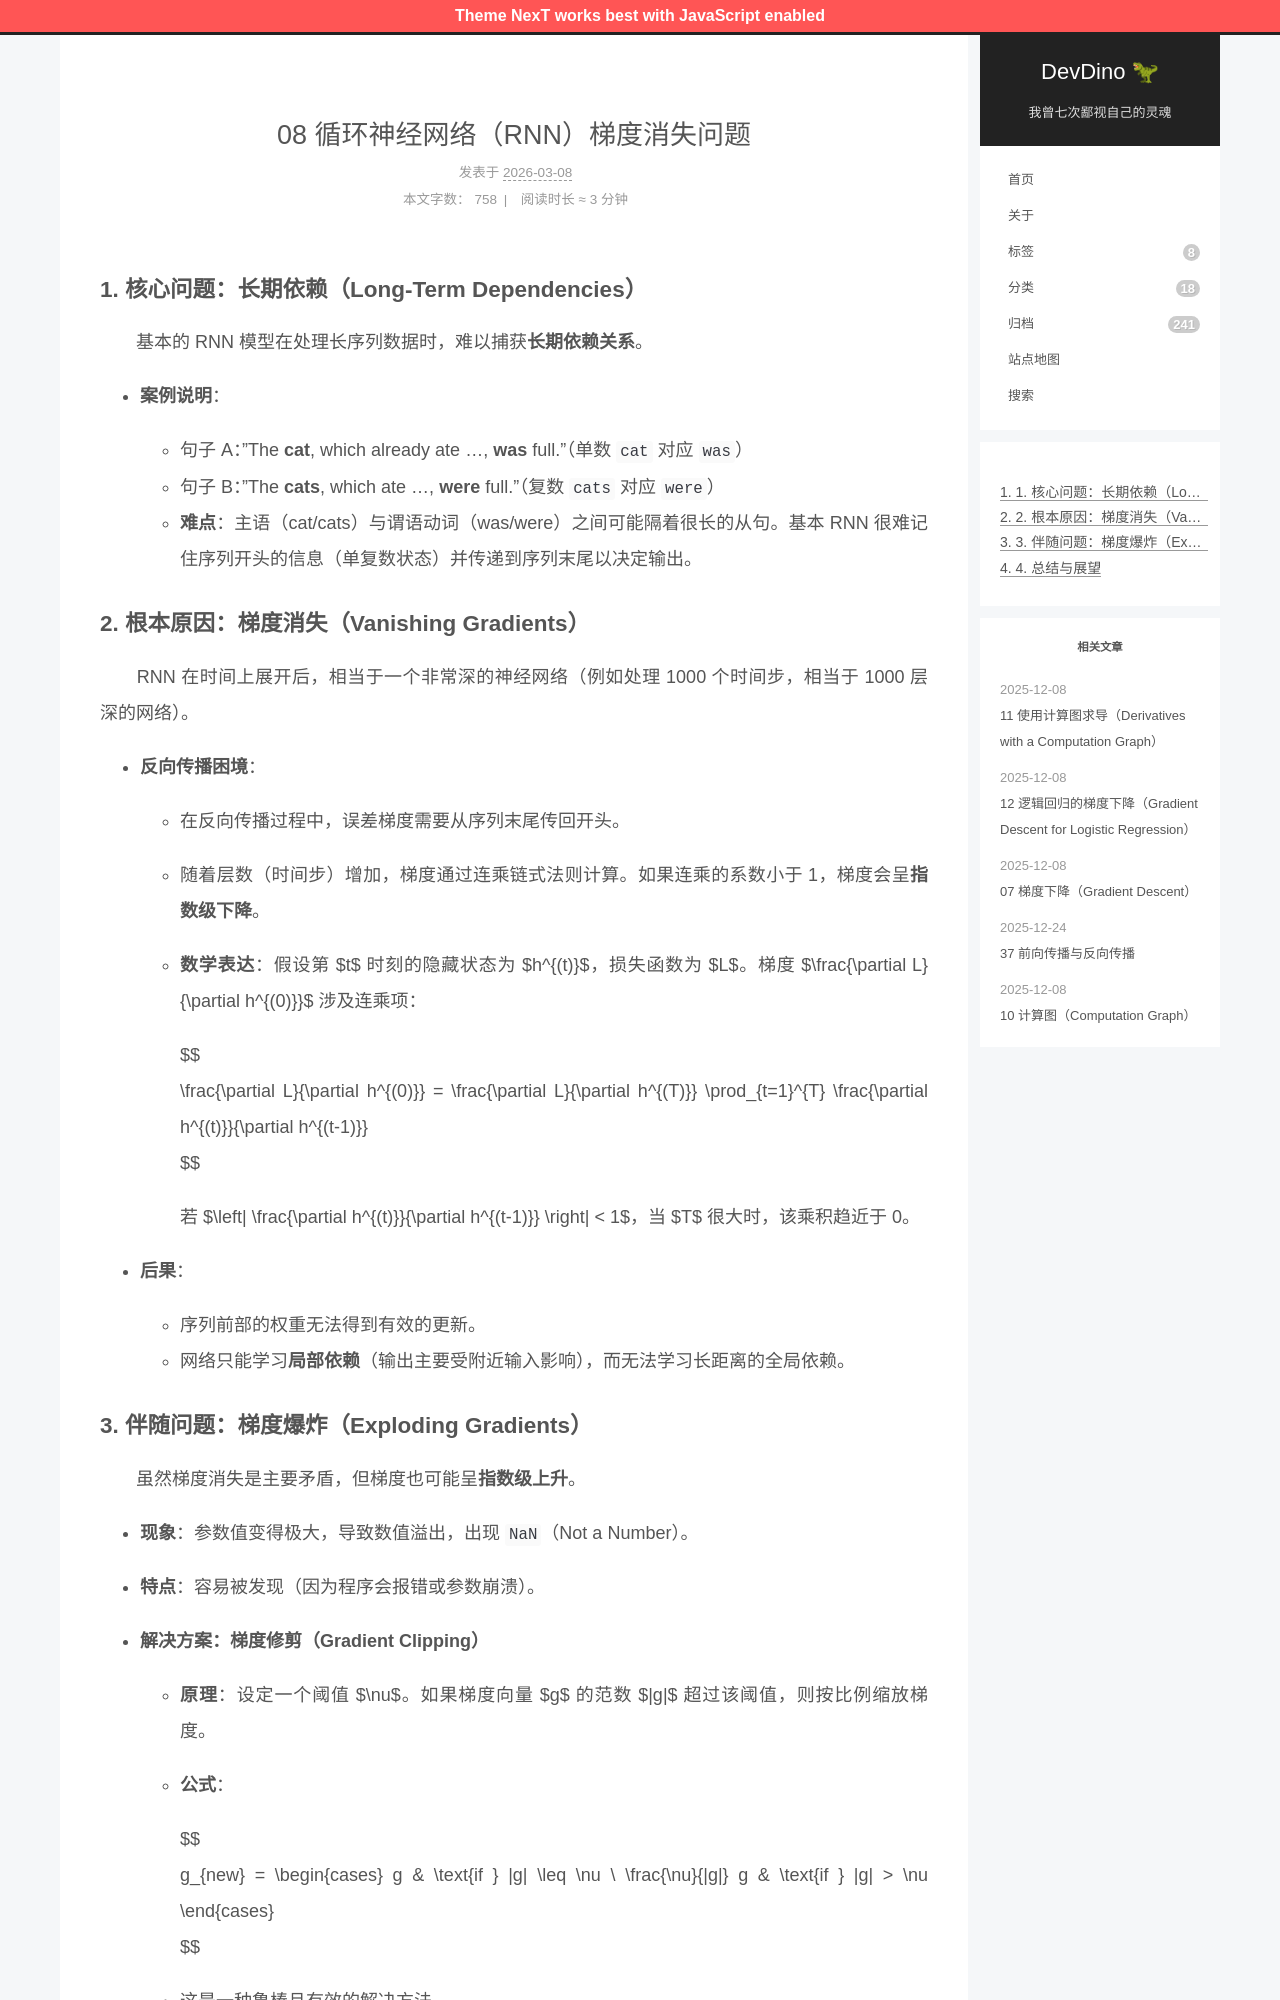

repository: afetmin/blog · page: 循环序列模型/08 循环神经网络（RNN）梯度消失问题/index.html · generator: jekyll

---
title: 08 循环神经网络（RNN）梯度消失问题
date: 2026-03-08T11:04:16+08:00
lastmod: 2026-03-08T11:05:53+08:00
categories: 循环序列模型
---

### 1. 核心问题：长期依赖（Long-Term Dependencies）

　　基本的 RNN 模型在处理长序列数据时，难以捕获**长期依赖关系**。

- **案例说明**：

  - 句子 A："The **cat**, which already ate ..., **was** full."（单数 `cat` 对应 `was`）
  - 句子 B："The **cats**, which ate ..., **were** full."（复数 `cats` 对应 `were`）
  - **难点**：主语（cat/cats）与谓语动词（was/were）之间可能隔着很长的从句。基本 RNN 很难记住序列开头的信息（单复数状态）并传递到序列末尾以决定输出。

### 2. 根本原因：梯度消失（Vanishing Gradients）

　　RNN 在时间上展开后，相当于一个非常深的神经网络（例如处理 1000 个时间步，相当于 1000 层深的网络）。

- **反向传播困境**：

  - 在反向传播过程中，误差梯度需要从序列末尾传回开头。
  - 随着层数（时间步）增加，梯度通过连乘链式法则计算。如果连乘的系数小于 1，梯度会呈**指数级下降**。
  - **数学表达**：假设第 $t$ 时刻的隐藏状态为 $h^{(t)}$，损失函数为 $L$。梯度 $\frac{\partial L}{\partial h^{(0)}}$ 涉及连乘项：

    $$
    \frac{\partial L}{\partial h^{(0)}} = \frac{\partial L}{\partial h^{(T)}} \prod_{t=1}^{T} \frac{\partial h^{(t)}}{\partial h^{(t-1)}}
    $$

    若 $\left| \frac{\partial h^{(t)}}{\partial h^{(t-1)}} \right| < 1$，当 $T$ 很大时，该乘积趋近于 0。
- **后果**：

  - 序列前部的权重无法得到有效的更新。
  - 网络只能学习**局部依赖**（输出主要受附近输入影响），而无法学习长距离的全局依赖。
